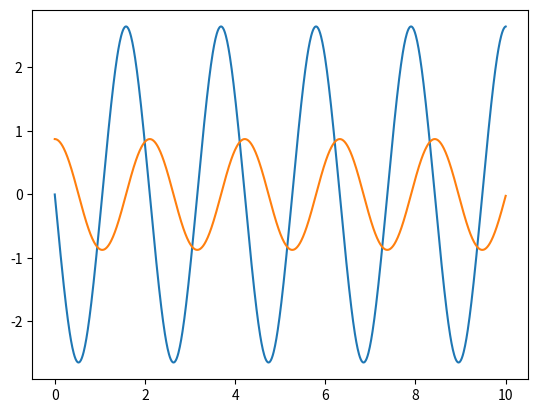

Write the Python code that produced this figure.
# 3_C_1.py
import numpy as np
import matplotlib.pyplot as plt
from scipy.integrate import odeint

g = 9.8
l = 1
def diff(y, t):
    omega, theta = y
    return np.array([-(g/l)*np.sin(theta), omega])
t = np.linspace(0, 10, 1000)
theta_0 = 50 / 180 * np.pi
ret = odeint(diff, [0, theta_0 ], t)

plt.plot(t, ret[:, 0])
plt.plot(t, ret[:, 1])
plt.show()